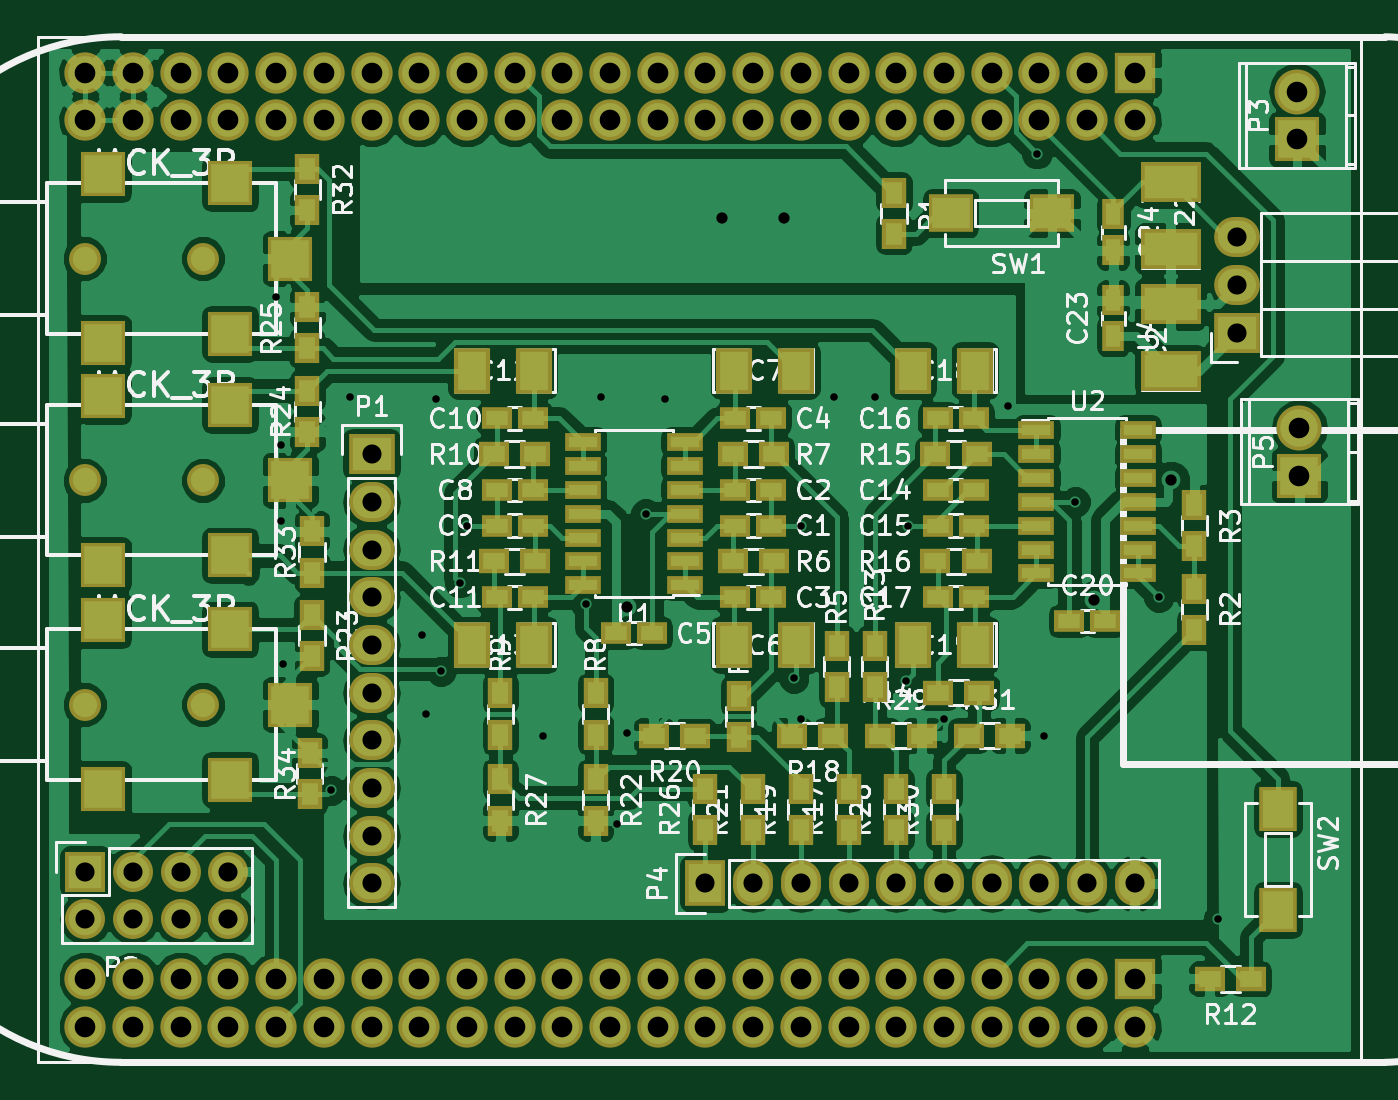
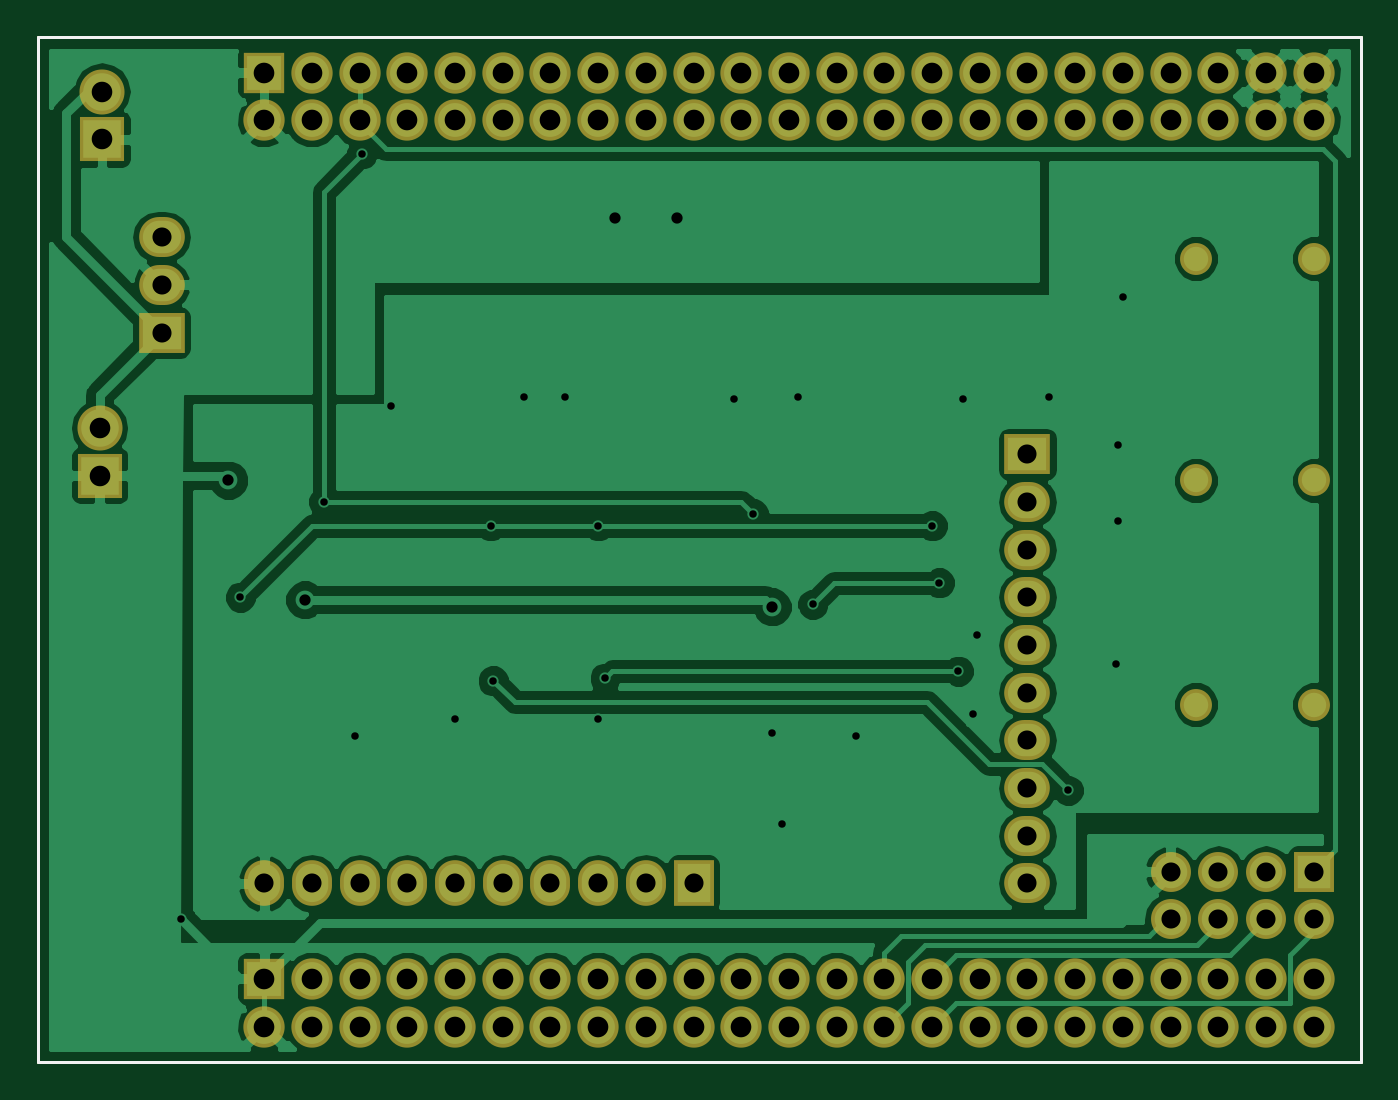
Circuit board: 10 layer files. Board 70.5 x 54.6 mm.
- bottom_copper: wearable_cape-B.Cu.gbr (56568 bytes)
- bottom_mask: wearable_cape-B.Mask.gbr (3788 bytes)
- paste: wearable_cape-B.Paste.gbr (434 bytes)
- bottom_silk: wearable_cape-B.SilkS.gbr (3791 bytes)
- outline: wearable_cape-Edge.Cuts.gbr (435 bytes)
- top_copper: wearable_cape-F.Cu.gbr (140481 bytes)
- top_mask: wearable_cape-F.Mask.gbr (7968 bytes)
- paste: wearable_cape-F.Paste.gbr (4594 bytes)
- top_silk: wearable_cape-F.SilkS.gbr (77486 bytes)
- drill: wearable_cape.drl (2455 bytes)

=== bottom_copper: wearable_cape-B.Cu.gbr (56568 bytes, source omitted) ===
=== bottom_mask: wearable_cape-B.Mask.gbr ===
G04 #@! TF.FileFunction,Soldermask,Bot*
%FSLAX46Y46*%
G04 Gerber Fmt 4.6, Leading zero omitted, Abs format (unit mm)*
G04 Created by KiCad (PCBNEW 4.0.2+dfsg1-stable) date Thu 20 Oct 2016 16:57:25 CEST*
%MOMM*%
G01*
G04 APERTURE LIST*
%ADD10C,0.100000*%
%ADD11C,0.150000*%
%ADD12R,2.200000X2.200000*%
%ADD13C,2.200000*%
%ADD14R,2.432000X2.127200*%
%ADD15O,2.432000X2.127200*%
%ADD16R,2.127200X2.432000*%
%ADD17O,2.127200X2.432000*%
%ADD18R,2.127200X2.127200*%
%ADD19O,2.127200X2.127200*%
%ADD20O,2.398980X2.398980*%
%ADD21R,2.398980X2.398980*%
%ADD22C,1.700000*%
G04 APERTURE END LIST*
D10*
D11*
X70485000Y0D02*
X0Y0D01*
X70485000Y54610000D02*
X70485000Y0D01*
X0Y54610000D02*
X70485000Y54610000D01*
X0Y0D02*
X0Y54610000D01*
D12*
X58420000Y52705000D03*
D13*
X58420000Y50165000D03*
X55880000Y52705000D03*
X55880000Y50165000D03*
X53340000Y52705000D03*
X53340000Y50165000D03*
X50800000Y52705000D03*
X50800000Y50165000D03*
X48260000Y52705000D03*
X48260000Y50165000D03*
X45720000Y52705000D03*
X45720000Y50165000D03*
X43180000Y52705000D03*
X43180000Y50165000D03*
X40640000Y52705000D03*
X40640000Y50165000D03*
X38100000Y52705000D03*
X38100000Y50165000D03*
X35560000Y52705000D03*
X35560000Y50165000D03*
X33020000Y52705000D03*
X33020000Y50165000D03*
X30480000Y52705000D03*
X30480000Y50165000D03*
X27940000Y52705000D03*
X27940000Y50165000D03*
X25400000Y52705000D03*
X25400000Y50165000D03*
X22860000Y52705000D03*
X22860000Y50165000D03*
X20320000Y52705000D03*
X20320000Y50165000D03*
X17780000Y52705000D03*
X17780000Y50165000D03*
X15240000Y52705000D03*
X15240000Y50165000D03*
X12700000Y52705000D03*
X12700000Y50165000D03*
X10160000Y52705000D03*
X10160000Y50165000D03*
X7620000Y52705000D03*
X7620000Y50165000D03*
X5080000Y52705000D03*
X5080000Y50165000D03*
X2540000Y52705000D03*
X2540000Y50165000D03*
D12*
X58420000Y4445000D03*
D13*
X58420000Y1905000D03*
X55880000Y4445000D03*
X55880000Y1905000D03*
X53340000Y4445000D03*
X53340000Y1905000D03*
X50800000Y4445000D03*
X50800000Y1905000D03*
X48260000Y4445000D03*
X48260000Y1905000D03*
X45720000Y4445000D03*
X45720000Y1905000D03*
X43180000Y4445000D03*
X43180000Y1905000D03*
X40640000Y4445000D03*
X40640000Y1905000D03*
X38100000Y4445000D03*
X38100000Y1905000D03*
X35560000Y4445000D03*
X35560000Y1905000D03*
X33020000Y4445000D03*
X33020000Y1905000D03*
X30480000Y4445000D03*
X30480000Y1905000D03*
X27940000Y4445000D03*
X27940000Y1905000D03*
X25400000Y4445000D03*
X25400000Y1905000D03*
X22860000Y4445000D03*
X22860000Y1905000D03*
X20320000Y4445000D03*
X20320000Y1905000D03*
X17780000Y4445000D03*
X17780000Y1905000D03*
X15240000Y4445000D03*
X15240000Y1905000D03*
X12700000Y4445000D03*
X12700000Y1905000D03*
X10160000Y4445000D03*
X10160000Y1905000D03*
X7620000Y4445000D03*
X7620000Y1905000D03*
X5080000Y4445000D03*
X5080000Y1905000D03*
X2540000Y4445000D03*
X2540000Y1905000D03*
D14*
X17780000Y32385000D03*
D15*
X17780000Y29845000D03*
X17780000Y27305000D03*
X17780000Y24765000D03*
X17780000Y22225000D03*
X17780000Y19685000D03*
X17780000Y17145000D03*
X17780000Y14605000D03*
X17780000Y12065000D03*
X17780000Y9525000D03*
D16*
X35560000Y9525000D03*
D17*
X38100000Y9525000D03*
X40640000Y9525000D03*
X43180000Y9525000D03*
X45720000Y9525000D03*
X48260000Y9525000D03*
X50800000Y9525000D03*
X53340000Y9525000D03*
X55880000Y9525000D03*
X58420000Y9525000D03*
D18*
X2540000Y10160000D03*
D19*
X2540000Y7620000D03*
X5080000Y10160000D03*
X5080000Y7620000D03*
X7620000Y10160000D03*
X7620000Y7620000D03*
X10160000Y10160000D03*
X10160000Y7620000D03*
D20*
X67056000Y51689000D03*
D21*
X67056000Y49149000D03*
D14*
X63881000Y38862000D03*
D15*
X63881000Y41402000D03*
X63881000Y43942000D03*
D20*
X67183000Y33782000D03*
D21*
X67183000Y31242000D03*
D22*
X2504000Y42799000D03*
X8804000Y42799000D03*
X2504000Y30988000D03*
X8804000Y30988000D03*
X2504000Y19050000D03*
X8804000Y19050000D03*
M02*

=== paste: wearable_cape-B.Paste.gbr ===
G04 #@! TF.FileFunction,Paste,Bot*
%FSLAX46Y46*%
G04 Gerber Fmt 4.6, Leading zero omitted, Abs format (unit mm)*
G04 Created by KiCad (PCBNEW 4.0.2+dfsg1-stable) date Thu 20 Oct 2016 16:57:25 CEST*
%MOMM*%
G01*
G04 APERTURE LIST*
%ADD10C,0.100000*%
%ADD11C,0.150000*%
G04 APERTURE END LIST*
D10*
D11*
X70485000Y0D02*
X0Y0D01*
X70485000Y54610000D02*
X70485000Y0D01*
X0Y54610000D02*
X70485000Y54610000D01*
X0Y0D02*
X0Y54610000D01*
M02*

=== bottom_silk: wearable_cape-B.SilkS.gbr ===
G04 #@! TF.FileFunction,Legend,Bot*
%FSLAX46Y46*%
G04 Gerber Fmt 4.6, Leading zero omitted, Abs format (unit mm)*
G04 Created by KiCad (PCBNEW 4.0.2+dfsg1-stable) date Thu 20 Oct 2016 16:57:25 CEST*
%MOMM*%
G01*
G04 APERTURE LIST*
%ADD10C,0.100000*%
%ADD11C,0.150000*%
%ADD12R,2.200000X2.200000*%
%ADD13C,2.200000*%
%ADD14R,2.432000X2.127200*%
%ADD15O,2.432000X2.127200*%
%ADD16R,2.127200X2.432000*%
%ADD17O,2.127200X2.432000*%
%ADD18R,2.127200X2.127200*%
%ADD19O,2.127200X2.127200*%
%ADD20O,2.398980X2.398980*%
%ADD21R,2.398980X2.398980*%
%ADD22C,1.700000*%
G04 APERTURE END LIST*
D10*
D11*
X70485000Y0D02*
X0Y0D01*
X70485000Y54610000D02*
X70485000Y0D01*
X0Y54610000D02*
X70485000Y54610000D01*
X0Y0D02*
X0Y54610000D01*
%LPC*%
D12*
X58420000Y52705000D03*
D13*
X58420000Y50165000D03*
X55880000Y52705000D03*
X55880000Y50165000D03*
X53340000Y52705000D03*
X53340000Y50165000D03*
X50800000Y52705000D03*
X50800000Y50165000D03*
X48260000Y52705000D03*
X48260000Y50165000D03*
X45720000Y52705000D03*
X45720000Y50165000D03*
X43180000Y52705000D03*
X43180000Y50165000D03*
X40640000Y52705000D03*
X40640000Y50165000D03*
X38100000Y52705000D03*
X38100000Y50165000D03*
X35560000Y52705000D03*
X35560000Y50165000D03*
X33020000Y52705000D03*
X33020000Y50165000D03*
X30480000Y52705000D03*
X30480000Y50165000D03*
X27940000Y52705000D03*
X27940000Y50165000D03*
X25400000Y52705000D03*
X25400000Y50165000D03*
X22860000Y52705000D03*
X22860000Y50165000D03*
X20320000Y52705000D03*
X20320000Y50165000D03*
X17780000Y52705000D03*
X17780000Y50165000D03*
X15240000Y52705000D03*
X15240000Y50165000D03*
X12700000Y52705000D03*
X12700000Y50165000D03*
X10160000Y52705000D03*
X10160000Y50165000D03*
X7620000Y52705000D03*
X7620000Y50165000D03*
X5080000Y52705000D03*
X5080000Y50165000D03*
X2540000Y52705000D03*
X2540000Y50165000D03*
D12*
X58420000Y4445000D03*
D13*
X58420000Y1905000D03*
X55880000Y4445000D03*
X55880000Y1905000D03*
X53340000Y4445000D03*
X53340000Y1905000D03*
X50800000Y4445000D03*
X50800000Y1905000D03*
X48260000Y4445000D03*
X48260000Y1905000D03*
X45720000Y4445000D03*
X45720000Y1905000D03*
X43180000Y4445000D03*
X43180000Y1905000D03*
X40640000Y4445000D03*
X40640000Y1905000D03*
X38100000Y4445000D03*
X38100000Y1905000D03*
X35560000Y4445000D03*
X35560000Y1905000D03*
X33020000Y4445000D03*
X33020000Y1905000D03*
X30480000Y4445000D03*
X30480000Y1905000D03*
X27940000Y4445000D03*
X27940000Y1905000D03*
X25400000Y4445000D03*
X25400000Y1905000D03*
X22860000Y4445000D03*
X22860000Y1905000D03*
X20320000Y4445000D03*
X20320000Y1905000D03*
X17780000Y4445000D03*
X17780000Y1905000D03*
X15240000Y4445000D03*
X15240000Y1905000D03*
X12700000Y4445000D03*
X12700000Y1905000D03*
X10160000Y4445000D03*
X10160000Y1905000D03*
X7620000Y4445000D03*
X7620000Y1905000D03*
X5080000Y4445000D03*
X5080000Y1905000D03*
X2540000Y4445000D03*
X2540000Y1905000D03*
D14*
X17780000Y32385000D03*
D15*
X17780000Y29845000D03*
X17780000Y27305000D03*
X17780000Y24765000D03*
X17780000Y22225000D03*
X17780000Y19685000D03*
X17780000Y17145000D03*
X17780000Y14605000D03*
X17780000Y12065000D03*
X17780000Y9525000D03*
D16*
X35560000Y9525000D03*
D17*
X38100000Y9525000D03*
X40640000Y9525000D03*
X43180000Y9525000D03*
X45720000Y9525000D03*
X48260000Y9525000D03*
X50800000Y9525000D03*
X53340000Y9525000D03*
X55880000Y9525000D03*
X58420000Y9525000D03*
D18*
X2540000Y10160000D03*
D19*
X2540000Y7620000D03*
X5080000Y10160000D03*
X5080000Y7620000D03*
X7620000Y10160000D03*
X7620000Y7620000D03*
X10160000Y10160000D03*
X10160000Y7620000D03*
D20*
X67056000Y51689000D03*
D21*
X67056000Y49149000D03*
D14*
X63881000Y38862000D03*
D15*
X63881000Y41402000D03*
X63881000Y43942000D03*
D20*
X67183000Y33782000D03*
D21*
X67183000Y31242000D03*
D22*
X2504000Y42799000D03*
X8804000Y42799000D03*
X2504000Y30988000D03*
X8804000Y30988000D03*
X2504000Y19050000D03*
X8804000Y19050000D03*
M02*

=== outline: wearable_cape-Edge.Cuts.gbr ===
G04 #@! TF.FileFunction,Profile,NP*
%FSLAX46Y46*%
G04 Gerber Fmt 4.6, Leading zero omitted, Abs format (unit mm)*
G04 Created by KiCad (PCBNEW 4.0.2+dfsg1-stable) date Thu 20 Oct 2016 16:57:25 CEST*
%MOMM*%
G01*
G04 APERTURE LIST*
%ADD10C,0.100000*%
%ADD11C,0.150000*%
G04 APERTURE END LIST*
D10*
D11*
X70485000Y0D02*
X0Y0D01*
X70485000Y54610000D02*
X70485000Y0D01*
X0Y54610000D02*
X70485000Y54610000D01*
X0Y0D02*
X0Y54610000D01*
M02*

=== top_copper: wearable_cape-F.Cu.gbr (140481 bytes, source omitted) ===
=== top_mask: wearable_cape-F.Mask.gbr (7968 bytes, source omitted) ===
=== paste: wearable_cape-F.Paste.gbr ===
G04 #@! TF.FileFunction,Paste,Top*
%FSLAX46Y46*%
G04 Gerber Fmt 4.6, Leading zero omitted, Abs format (unit mm)*
G04 Created by KiCad (PCBNEW 4.0.2+dfsg1-stable) date Thu 20 Oct 2016 16:57:25 CEST*
%MOMM*%
G01*
G04 APERTURE LIST*
%ADD10C,0.100000*%
%ADD11C,0.150000*%
%ADD12R,1.200000X0.750000*%
%ADD13R,1.524000X2.032000*%
%ADD14R,0.900000X1.200000*%
%ADD15R,1.200000X0.900000*%
%ADD16R,2.000000X1.600000*%
%ADD17R,1.600000X2.000000*%
%ADD18R,1.500000X0.600000*%
%ADD19R,2.794000X1.778000*%
%ADD20R,0.750000X1.200000*%
%ADD21R,2.000000X2.000000*%
G04 APERTURE END LIST*
D10*
D11*
X70485000Y0D02*
X0Y0D01*
X70485000Y54610000D02*
X70485000Y0D01*
X0Y54610000D02*
X70485000Y54610000D01*
X0Y0D02*
X0Y54610000D01*
D12*
X37150000Y28575000D03*
X39050000Y28575000D03*
X37150000Y30480000D03*
X39050000Y30480000D03*
X37150000Y24765000D03*
X39050000Y24765000D03*
X37150000Y34290000D03*
X39050000Y34290000D03*
X32700000Y22860000D03*
X30800000Y22860000D03*
D13*
X37084000Y22225000D03*
X40386000Y22225000D03*
X37084000Y36830000D03*
X40386000Y36830000D03*
D12*
X26350000Y30480000D03*
X24450000Y30480000D03*
X26350000Y28575000D03*
X24450000Y28575000D03*
X26350000Y34290000D03*
X24450000Y34290000D03*
X26350000Y24765000D03*
X24450000Y24765000D03*
D13*
X26416000Y36830000D03*
X23114000Y36830000D03*
X26416000Y22225000D03*
X23114000Y22225000D03*
D12*
X47945000Y30480000D03*
X49845000Y30480000D03*
X49845000Y28575000D03*
X47945000Y28575000D03*
X49845000Y34290000D03*
X47945000Y34290000D03*
X49845000Y24765000D03*
X47945000Y24765000D03*
D13*
X49911000Y36830000D03*
X46609000Y36830000D03*
X49911000Y22225000D03*
X46609000Y22225000D03*
D14*
X45593000Y46312000D03*
X45593000Y44112000D03*
X61595000Y23030000D03*
X61595000Y25230000D03*
X61595000Y27475000D03*
X61595000Y29675000D03*
X37338000Y19515000D03*
X37338000Y17315000D03*
X42545000Y22182000D03*
X42545000Y19982000D03*
D15*
X37000000Y26670000D03*
X39200000Y26670000D03*
X37000000Y32385000D03*
X39200000Y32385000D03*
D14*
X29718000Y19642000D03*
X29718000Y17442000D03*
X24638000Y19642000D03*
X24638000Y17442000D03*
D15*
X26500000Y32385000D03*
X24300000Y32385000D03*
X26500000Y26670000D03*
X24300000Y26670000D03*
X64600000Y4445000D03*
X62400000Y4445000D03*
D14*
X44577000Y22182000D03*
X44577000Y19982000D03*
D15*
X47922000Y19685000D03*
X50122000Y19685000D03*
X49995000Y32385000D03*
X47795000Y32385000D03*
X49995000Y26670000D03*
X47795000Y26670000D03*
D16*
X48608000Y45212000D03*
X54008000Y45212000D03*
D17*
X66040000Y8095000D03*
X66040000Y13495000D03*
D18*
X34450000Y25400000D03*
X34450000Y26670000D03*
X34450000Y27940000D03*
X34450000Y29210000D03*
X34450000Y30480000D03*
X34450000Y31750000D03*
X34450000Y33020000D03*
X29050000Y33020000D03*
X29050000Y31750000D03*
X29050000Y30480000D03*
X29050000Y29210000D03*
X29050000Y27940000D03*
X29050000Y26670000D03*
X29050000Y25400000D03*
X53180000Y33655000D03*
X53180000Y32385000D03*
X53180000Y31115000D03*
X53180000Y29845000D03*
X53180000Y28575000D03*
X53180000Y27305000D03*
X53180000Y26035000D03*
X58580000Y26035000D03*
X58580000Y27305000D03*
X58580000Y28575000D03*
X58580000Y29845000D03*
X58580000Y31115000D03*
X58580000Y32385000D03*
X58580000Y33655000D03*
D12*
X54930000Y23495000D03*
X56830000Y23495000D03*
D19*
X60325000Y36830000D03*
X60325000Y40386000D03*
X60325000Y46863000D03*
X60325000Y43307000D03*
D20*
X57277000Y38674000D03*
X57277000Y40574000D03*
X57277000Y45146000D03*
X57277000Y43246000D03*
D21*
X10254000Y38799000D03*
X13454000Y42799000D03*
X10254000Y46799000D03*
X3504000Y38299000D03*
X3504000Y47299000D03*
X10254000Y26988000D03*
X13454000Y30988000D03*
X10254000Y34988000D03*
X3504000Y26488000D03*
X3504000Y35488000D03*
X10254000Y15050000D03*
X13454000Y19050000D03*
X10254000Y23050000D03*
X3504000Y14550000D03*
X3504000Y23550000D03*
D14*
X43180000Y12362000D03*
X43180000Y14562000D03*
D15*
X42375000Y17399000D03*
X40175000Y17399000D03*
D14*
X40640000Y12362000D03*
X40640000Y14562000D03*
D15*
X35009000Y17399000D03*
X32809000Y17399000D03*
D14*
X38100000Y12362000D03*
X38100000Y14562000D03*
X29718000Y15070000D03*
X29718000Y12870000D03*
X14605000Y23833000D03*
X14605000Y21633000D03*
X14351000Y35771000D03*
X14351000Y33571000D03*
X14351000Y38016000D03*
X14351000Y40216000D03*
X35560000Y12362000D03*
X35560000Y14562000D03*
X24638000Y15070000D03*
X24638000Y12870000D03*
X45720000Y12362000D03*
X45720000Y14562000D03*
D15*
X44874000Y17399000D03*
X47074000Y17399000D03*
D14*
X48260000Y12362000D03*
X48260000Y14562000D03*
D15*
X49573000Y17399000D03*
X51773000Y17399000D03*
D14*
X14351000Y47582000D03*
X14351000Y45382000D03*
X14605000Y26078000D03*
X14605000Y28278000D03*
X14478000Y14267000D03*
X14478000Y16467000D03*
M02*

=== top_silk: wearable_cape-F.SilkS.gbr (77486 bytes, source omitted) ===
=== drill: wearable_cape.drl ===
M48
;DRILL file {KiCad 4.0.2+dfsg1-stable} date Thu 20 Oct 2016 16:57:28 CEST
;FORMAT={-:-/ absolute / metric / decimal}
FMAT,2
METRIC,TZ
T1C0.400
T2C0.600
T3C1.016
T4C1.097
T5C1.100
%
G90
G05
M71
T1
X12.7Y40.767
X12.954Y32.893
X12.954Y28.829
X13.081Y21.209
X15.621Y14.478
X16.637Y35.433
X20.447Y22.733
X20.701Y18.542
X21.209Y35.306
X21.463Y20.828
X22.479Y25.527
X22.86Y28.575
X26.924Y17.399
X29.21Y24.384
X29.972Y35.433
X30.861Y12.7
X31.369Y17.526
X32.385Y29.21
X33.401Y35.306
X40.259Y20.447
X40.64Y28.575
X40.64Y18.288
X42.418Y35.433
X44.577Y35.433
X46.228Y20.32
X46.355Y28.575
X48.26Y18.288
X51.689Y34.925
X53.213Y48.387
X53.594Y17.399
X55.245Y29.845
X59.69Y24.765
X62.865Y7.62
T2
X31.369Y24.257
X36.449Y44.958
X39.751Y44.958
X56.261Y24.638
X60.325Y30.988
T3
X2.54Y10.16
X2.54Y7.62
X5.08Y10.16
X5.08Y7.62
X7.62Y10.16
X7.62Y7.62
X10.16Y10.16
X10.16Y7.62
X17.78Y32.385
X17.78Y29.845
X17.78Y27.305
X17.78Y24.765
X17.78Y22.225
X17.78Y19.685
X17.78Y17.145
X17.78Y14.605
X17.78Y12.065
X17.78Y9.525
X35.56Y9.525
X38.1Y9.525
X40.64Y9.525
X43.18Y9.525
X45.72Y9.525
X48.26Y9.525
X50.8Y9.525
X53.34Y9.525
X55.88Y9.525
X58.42Y9.525
X63.881Y43.942
X63.881Y41.402
X63.881Y38.862
T4
X67.056Y51.689
X67.056Y49.149
X67.183Y33.782
X67.183Y31.242
T5
X2.54Y52.705
X2.54Y50.165
X2.54Y4.445
X2.54Y1.905
X5.08Y52.705
X5.08Y50.165
X5.08Y4.445
X5.08Y1.905
X7.62Y52.705
X7.62Y50.165
X7.62Y4.445
X7.62Y1.905
X10.16Y52.705
X10.16Y50.165
X10.16Y4.445
X10.16Y1.905
X12.7Y52.705
X12.7Y50.165
X12.7Y4.445
X12.7Y1.905
X15.24Y52.705
X15.24Y50.165
X15.24Y4.445
X15.24Y1.905
X17.78Y52.705
X17.78Y50.165
X17.78Y4.445
X17.78Y1.905
X20.32Y52.705
X20.32Y50.165
X20.32Y4.445
X20.32Y1.905
X22.86Y52.705
X22.86Y50.165
X22.86Y4.445
X22.86Y1.905
X25.4Y52.705
X25.4Y50.165
X25.4Y4.445
X25.4Y1.905
X27.94Y52.705
X27.94Y50.165
X27.94Y4.445
X27.94Y1.905
X30.48Y52.705
X30.48Y50.165
X30.48Y4.445
X30.48Y1.905
X33.02Y52.705
X33.02Y50.165
X33.02Y4.445
X33.02Y1.905
X35.56Y52.705
X35.56Y50.165
X35.56Y4.445
X35.56Y1.905
X38.1Y52.705
X38.1Y50.165
X38.1Y4.445
X38.1Y1.905
X40.64Y52.705
X40.64Y50.165
X40.64Y4.445
X40.64Y1.905
X43.18Y52.705
X43.18Y50.165
X43.18Y4.445
X43.18Y1.905
X45.72Y52.705
X45.72Y50.165
X45.72Y4.445
X45.72Y1.905
X48.26Y52.705
X48.26Y50.165
X48.26Y4.445
X48.26Y1.905
X50.8Y52.705
X50.8Y50.165
X50.8Y4.445
X50.8Y1.905
X53.34Y52.705
X53.34Y50.165
X53.34Y4.445
X53.34Y1.905
X55.88Y52.705
X55.88Y50.165
X55.88Y4.445
X55.88Y1.905
X58.42Y52.705
X58.42Y50.165
X58.42Y4.445
X58.42Y1.905
T0
M30
